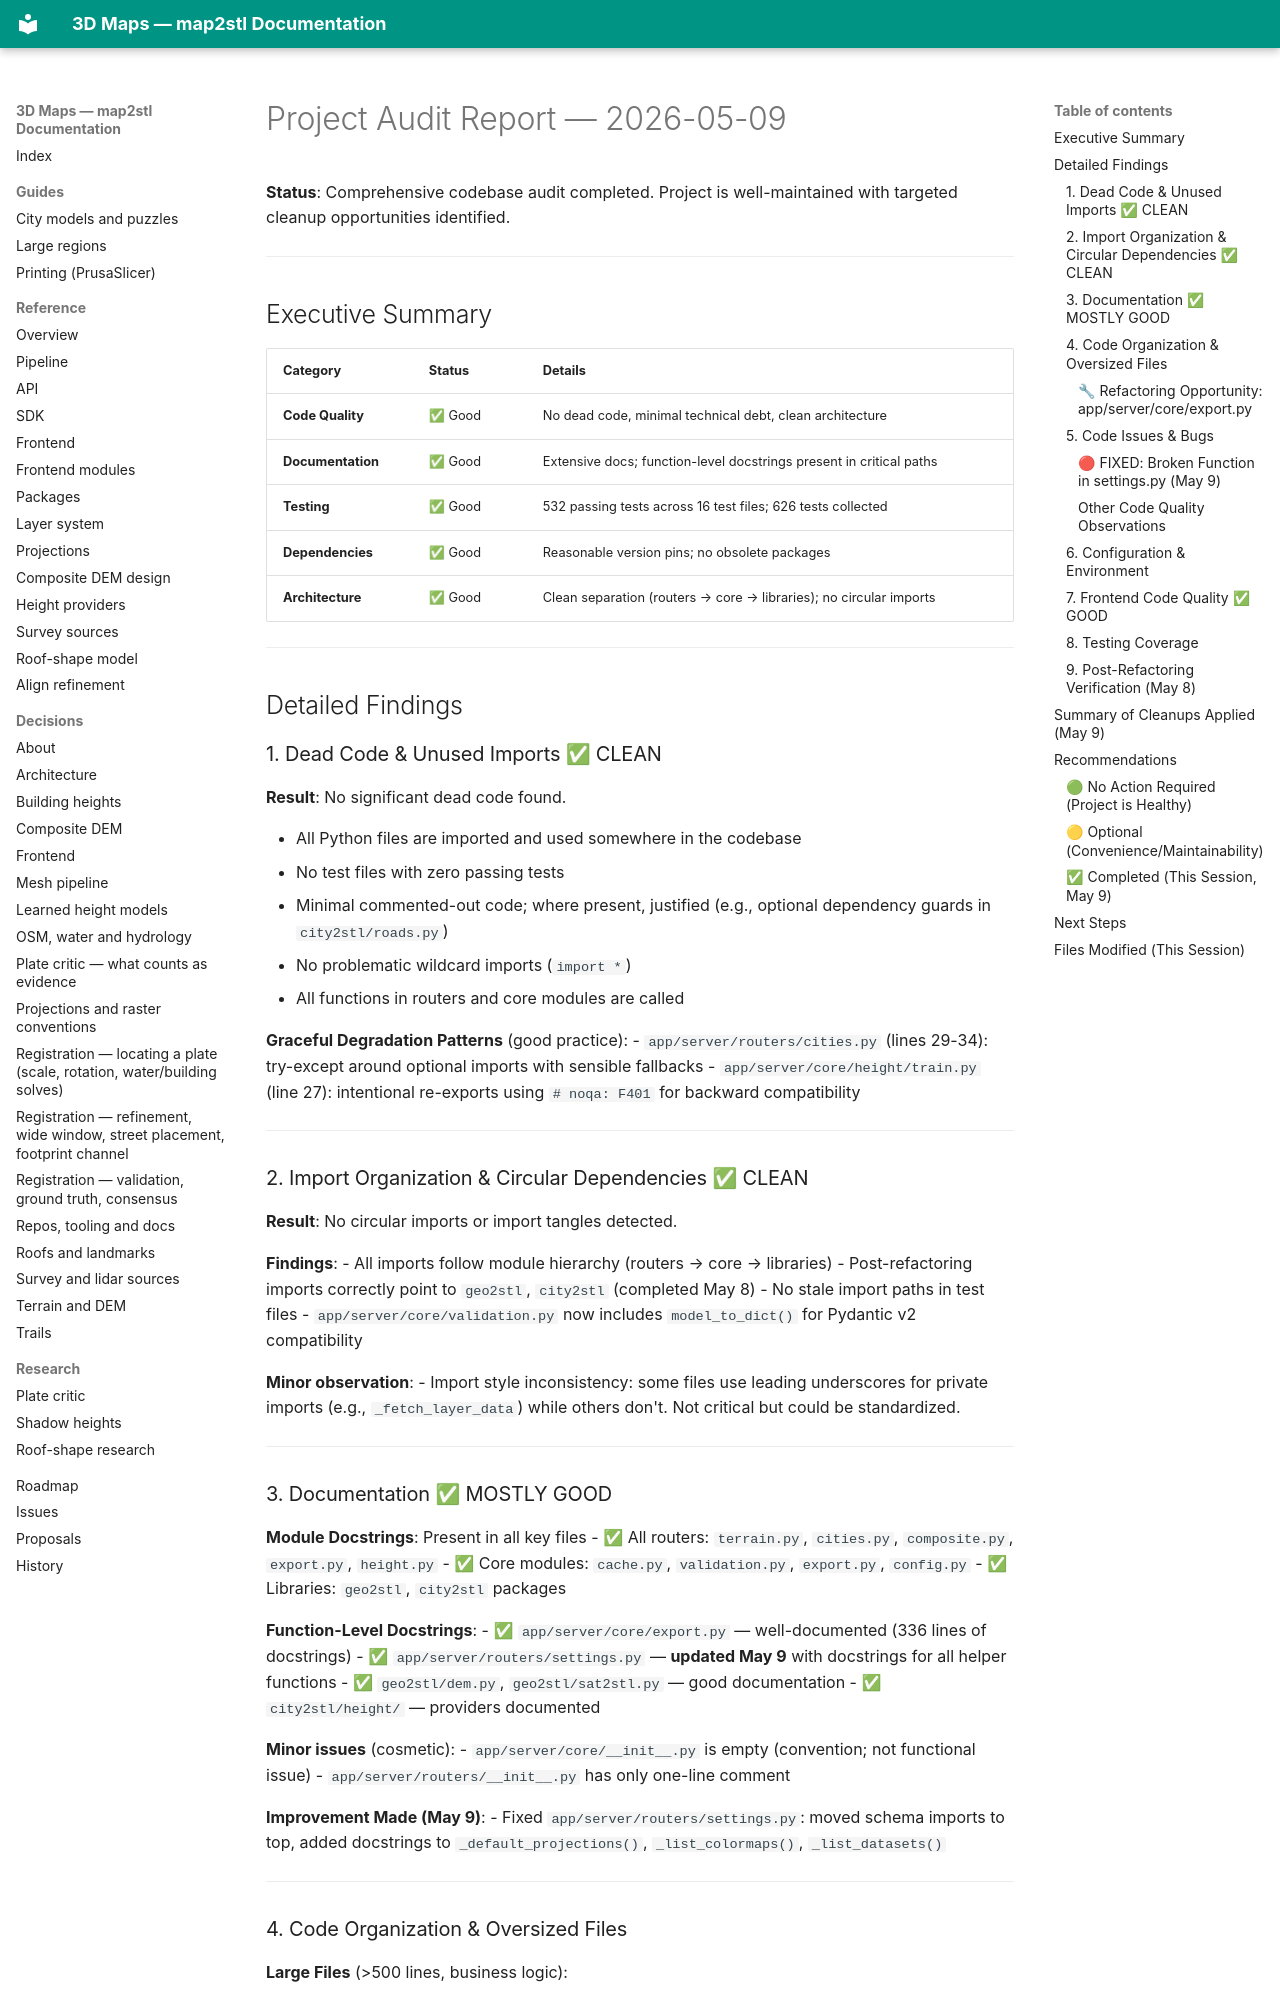

repository: EdgarCardenasDeLaHoz/map2stl · page: history/audits/AUDIT-2026-05-09/index.html · generator: mkdocs

# Project Audit Report — 2026-05-09

**Status**: Comprehensive codebase audit completed. Project is well-maintained with targeted cleanup opportunities identified.

---

## Executive Summary

| Category | Status | Details |
|----------|--------|---------|
| **Code Quality** | ✅ Good | No dead code, minimal technical debt, clean architecture |
| **Documentation** | ✅ Good | Extensive docs; function-level docstrings present in critical paths |
| **Testing** | ✅ Good | 532 passing tests across 16 test files; 626 tests collected |
| **Dependencies** | ✅ Good | Reasonable version pins; no obsolete packages |
| **Architecture** | ✅ Good | Clean separation (routers → core → libraries); no circular imports |

---

## Detailed Findings

### 1. Dead Code & Unused Imports ✅ CLEAN

**Result**: No significant dead code found.

- All Python files are imported and used somewhere in the codebase
- No test files with zero passing tests
- Minimal commented-out code; where present, justified (e.g., optional dependency guards in `city2stl/roads.py`)
- No problematic wildcard imports (`import *`)
- All functions in routers and core modules are called

**Graceful Degradation Patterns** (good practice):
- `app/server/routers/cities.py` (lines 29-34): try-except around optional imports with sensible fallbacks
- `app/server/core/height/train.py` (line 27): intentional re-exports using `# noqa: F401` for backward compatibility

---

### 2. Import Organization & Circular Dependencies ✅ CLEAN

**Result**: No circular imports or import tangles detected.

**Findings**:
- All imports follow module hierarchy (routers → core → libraries)
- Post-refactoring imports correctly point to `geo2stl`, `city2stl` (completed May 8)
- No stale import paths in test files
- `app/server/core/validation.py` now includes `model_to_dict()` for Pydantic v2 compatibility

**Minor observation**:
- Import style inconsistency: some files use leading underscores for private imports (e.g., `_fetch_layer_data`) while others don't. Not critical but could be standardized.

---

### 3. Documentation ✅ MOSTLY GOOD

**Module Docstrings**: Present in all key files
- ✅ All routers: `terrain.py`, `cities.py`, `composite.py`, `export.py`, `height.py`
- ✅ Core modules: `cache.py`, `validation.py`, `export.py`, `config.py`
- ✅ Libraries: `geo2stl`, `city2stl` packages

**Function-Level Docstrings**:
- ✅ `app/server/core/export.py` — well-documented (336 lines of docstrings)
- ✅ `app/server/routers/settings.py` — **updated May 9** with docstrings for all helper functions
- ✅ `geo2stl/dem.py`, `geo2stl/sat2stl.py` — good documentation
- ✅ `city2stl/height/` — providers documented

**Minor issues** (cosmetic):
- `app/server/core/__init__.py` is empty (convention; not functional issue)
- `app/server/routers/__init__.py` has only one-line comment

**Improvement Made (May 9)**:
- Fixed `app/server/routers/settings.py`: moved schema imports to top, added docstrings to `_default_projections()`, `_list_colormaps()`, `_list_datasets()`

---
